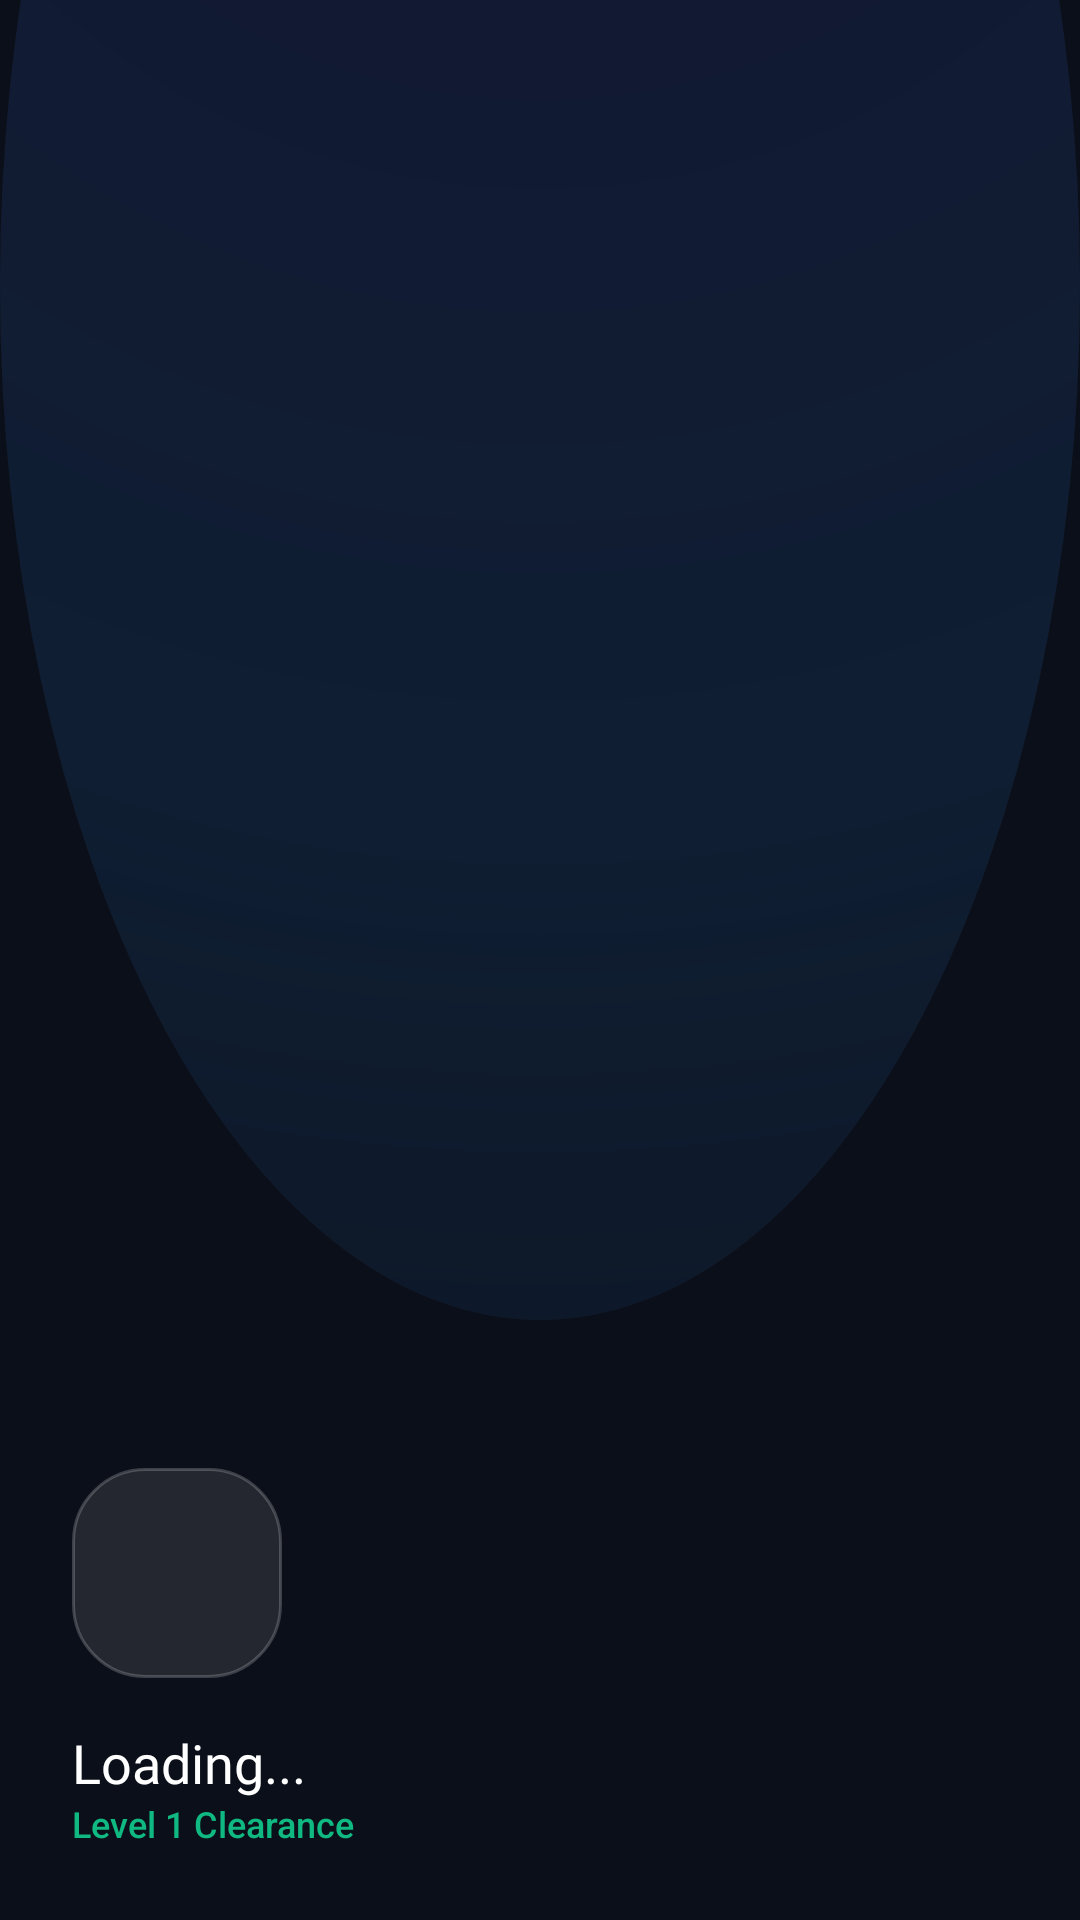

Produce the Android XML layout that renders to this screen, including the resource entries it uses.
<!-- AndroidManifest.xml: application theme Theme.Prohory -->
<!-- res/layout/nav_header.xml -->
<?xml version="1.0" encoding="utf-8"?>
<LinearLayout xmlns:android="http://schemas.android.com/apk/res/android"
    xmlns:app="http://schemas.android.com/apk/res-auto"
    android:layout_width="match_parent"
    android:layout_height="200dp"
    android:background="@drawable/bg_cyber_gradient"
    android:gravity="bottom"
    android:orientation="vertical"
    android:padding="24dp"
    android:theme="@style/ThemeOverlay.AppCompat.Dark">

    <ImageView
        android:layout_width="70dp"
        android:layout_height="70dp"
        android:src="@drawable/baseline_shield_24"
        app:tint="@color/electric_cyan"
        android:background="@drawable/bg_glass_card"
        android:padding="15dp"/>

    <TextView
        android:id="@+id/tvNavUsername"
        android:layout_width="wrap_content"
        android:layout_height="wrap_content"
        android:layout_marginTop="16dp"
        android:fontFamily="@font/orbitron_bold"
        android:text="Loading..."
        android:textColor="@color/white"
        android:textSize="18sp" />

    <TextView
        android:id="@+id/tvNavLevel"
        android:layout_width="wrap_content"
        android:layout_height="wrap_content"
        android:text="Level 1 Clearance"
        android:textColor="@color/hacker_green"
        android:textSize="12sp"
        android:fontFamily="sans-serif-medium"/>

</LinearLayout>
<!-- resources referenced by this layout -->
<resources>
  <color name="electric_cyan">@color/accent_cyan</color>
  <color name="hacker_green">#10B981</color>
  <color name="white">#FFFFFF</color>
  <!-- drawable bg_cyber_gradient (drawable) -->
  <?xml version="1.0" encoding="utf-8"?>
  <layer-list xmlns:android="http://schemas.android.com/apk/res/android">
  
      <item>
          <shape android:shape="rectangle">
              <solid android:color="@color/deep_space"/>
          </shape>
      </item>
  
      <item android:top="-250dp" android:bottom="200dp">
          <shape android:shape="oval">
              <gradient
                  android:type="radial"
                  android:gradientRadius="900dp"
                  android:startColor="@color/spotlight"
                  android:centerColor="#4D17406D"
                  android:endColor="@android:color/transparent"
                  android:centerX="0.5"
                  android:centerY="0.1"/> </shape>
      </item>
  
  </layer-list>
  <!-- drawable bg_glass_card (drawable) -->
  <?xml version="1.0" encoding="utf-8"?>
  <shape xmlns:android="http://schemas.android.com/apk/res/android">
      <solid android:color="#1AFFFFFF"/> <corners android:radius="24dp"/>
      <stroke android:width="1dp" android:color="#33FFFFFF"/> </shape>
  <style name="Theme.Prohory" parent="android:Theme.Material.Light.NoActionBar">
          <item name="android:statusBarColor">#050A14</item>
          <item name="android:windowBackground">#050A14</item>
  
          <item name="android:windowSplashScreenBackground" tools:targetApi="31">#050A14</item>
      </style>
  <color name="accent_cyan">#06B6D4</color>
  <color name="deep_space">@color/background_dark</color>
  <color name="spotlight">#204F46E5</color>
  <color name="background_dark">#0B0F19</color>
</resources>
